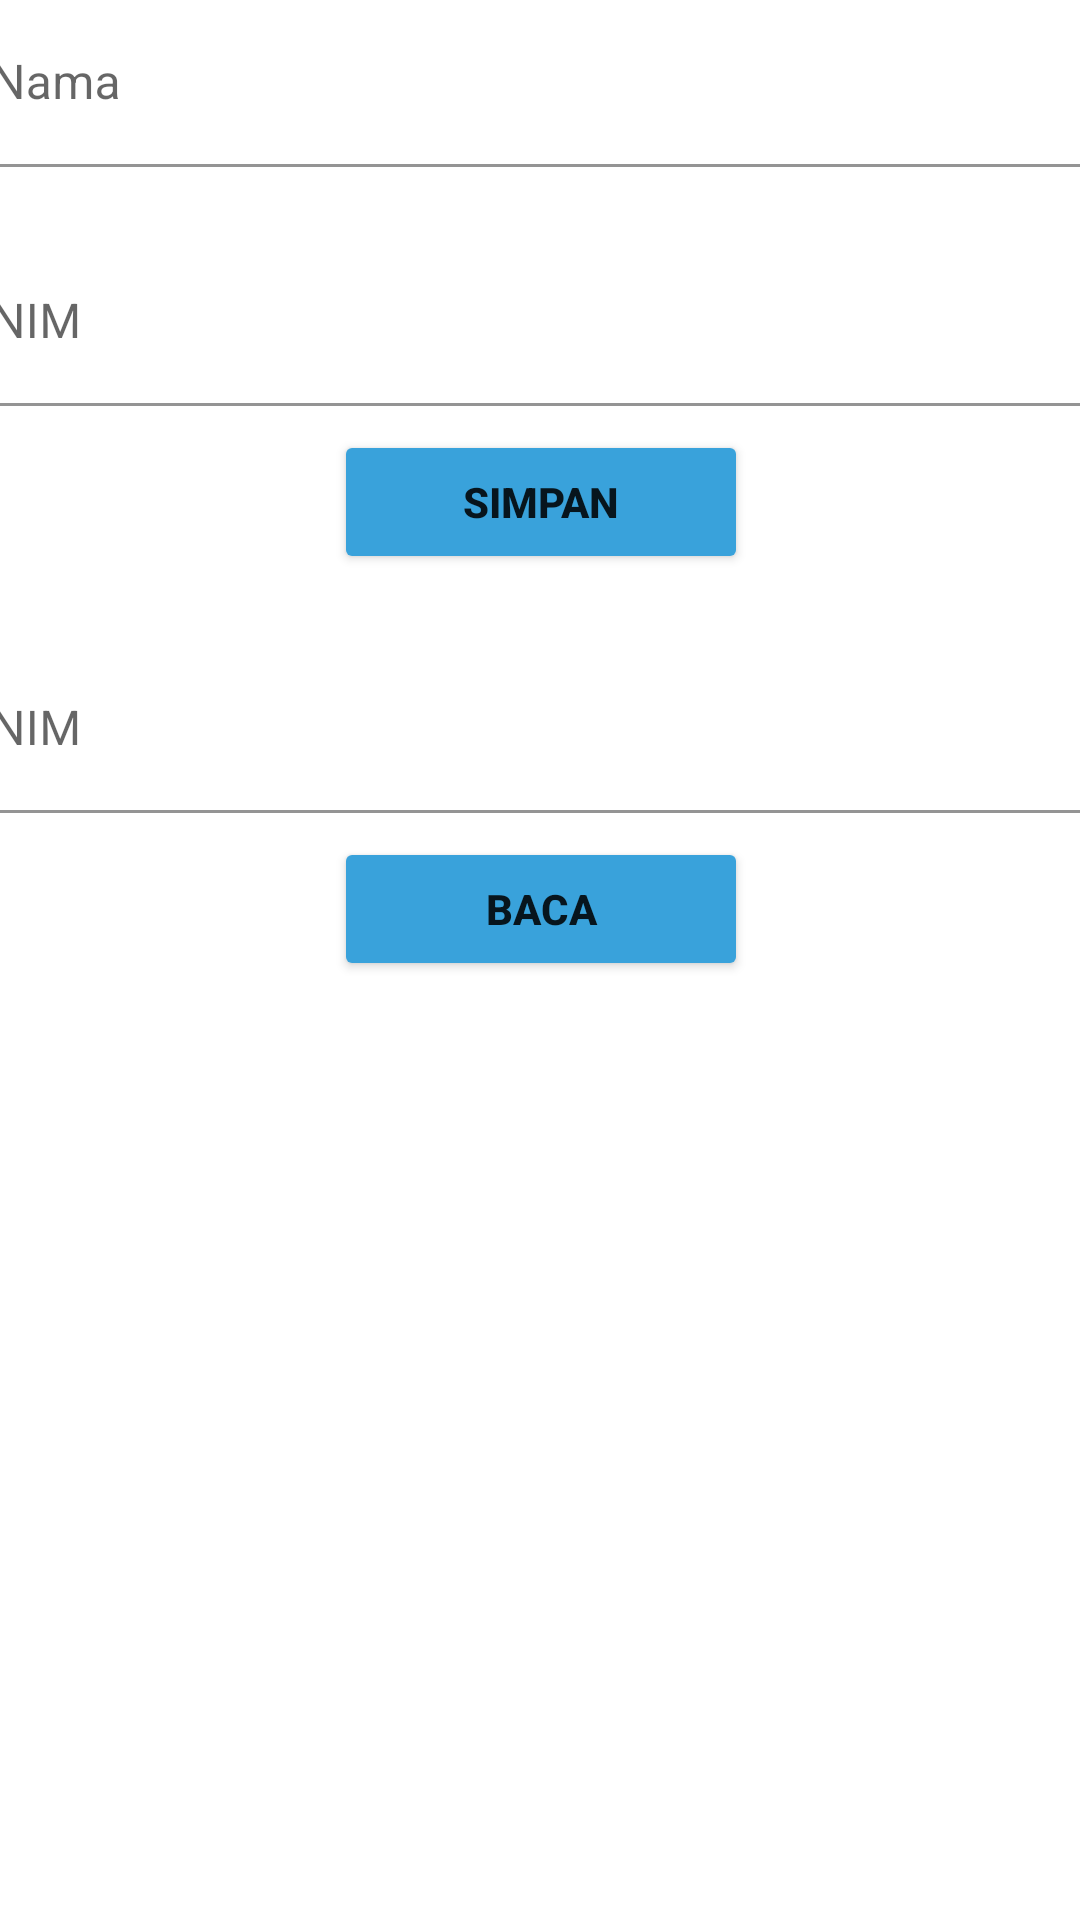

Layout XML and referenced resources for this Android screen:
<!-- AndroidManifest.xml: application theme Theme.PPLM -->
<!-- res/layout/activity_data_store.xml -->
<?xml version="1.0" encoding="utf-8"?>
<androidx.constraintlayout.widget.ConstraintLayout xmlns:android="http://schemas.android.com/apk/res/android"
    xmlns:app="http://schemas.android.com/apk/res-auto"
    xmlns:tools="http://schemas.android.com/tools"
    android:id="@+id/main"
    android:layout_width="match_parent"
    android:layout_height="match_parent"
    tools:context=".tugas10.datastore.DataStoreActivity">

    <com.google.android.material.textfield.TextInputLayout
        android:id="@+id/textInputLayout1"
        android:layout_width="399dp"
        android:layout_height="wrap_content"
        android:hint="Nama"
        app:layout_constraintEnd_toEndOf="parent"
        app:layout_constraintStart_toStartOf="parent"
        app:layout_constraintTop_toTopOf="parent">

        <com.google.android.material.textfield.TextInputEditText
            android:id="@+id/etSimpanNama"
            android:layout_width="match_parent"
            android:layout_height="match_parent"
            android:backgroundTint="@color/white"
            android:ems="15"/>
    </com.google.android.material.textfield.TextInputLayout>

    <com.google.android.material.textfield.TextInputLayout
        android:id="@+id/textInputLayout2"
        android:layout_width="399dp"
        android:layout_height="wrap_content"
        android:layout_marginTop="24dp"
        android:hint="NIM"
        app:layout_constraintEnd_toEndOf="parent"
        app:layout_constraintStart_toStartOf="parent"
        app:layout_constraintTop_toBottomOf="@+id/textInputLayout1">

        <com.google.android.material.textfield.TextInputEditText
            android:id="@+id/etSimpanNim"
            android:layout_width="match_parent"
            android:layout_height="match_parent"
            android:backgroundTint="@color/white"
            android:ems="15"
            android:inputType="number"/>
    </com.google.android.material.textfield.TextInputLayout>

    <Button
        android:id="@+id/btnSimpan"
        android:layout_width="138dp"
        android:layout_height="48dp"
        android:layout_marginTop="8dp"
        android:backgroundTint="@color/blue"
        android:text="Simpan"
        android:textStyle="bold"
        app:layout_constraintEnd_toEndOf="@+id/textInputLayout2"
        app:layout_constraintStart_toStartOf="@+id/textInputLayout2"
        app:layout_constraintTop_toBottomOf="@+id/textInputLayout2"/>

    <com.google.android.material.textfield.TextInputLayout
        android:id="@+id/textInputLayout3"
        android:layout_width="399dp"
        android:layout_height="wrap_content"
        android:layout_marginTop="24dp"
        android:hint="NIM"
        app:layout_constraintEnd_toEndOf="parent"
        app:layout_constraintStart_toStartOf="parent"
        app:layout_constraintTop_toBottomOf="@+id/btnSimpan">

        <com.google.android.material.textfield.TextInputEditText
            android:id="@+id/etBacaNim"
            android:layout_width="match_parent"
            android:layout_height="match_parent"
            android:backgroundTint="@color/white"
            android:ems="15"
            android:inputType="number"/>
    </com.google.android.material.textfield.TextInputLayout>

    <Button
        android:id="@+id/btnBaca"
        android:layout_width="138dp"
        android:layout_height="48dp"
        android:layout_marginTop="8dp"
        android:backgroundTint="@color/blue"
        android:text="Baca"
        android:textStyle="bold"
        app:layout_constraintEnd_toEndOf="@+id/textInputLayout3"
        app:layout_constraintStart_toStartOf="@+id/textInputLayout3"
        app:layout_constraintTop_toBottomOf="@+id/textInputLayout3"/>

    <TextView
        android:id="@+id/tvOutput"
        android:layout_width="wrap_content"
        android:layout_height="wrap_content"
        android:layout_marginTop="8dp"
        app:layout_constraintEnd_toEndOf="parent"
        app:layout_constraintStart_toStartOf="parent"
        app:layout_constraintTop_toBottomOf="@+id/btnBaca"
        tools:text="Output akan muncul di sini"/>

</androidx.constraintlayout.widget.ConstraintLayout>
<!-- resources referenced by this layout -->
<resources>
  <color name="blue">#39A2DB</color>
  <color name="white">#FFFFFFFF</color>
  <style name="Theme.PPLM" parent="Theme.MaterialComponents.DayNight.NoActionBar">
  
          <item name="colorPrimary">@color/orange</item>
          <item name="colorPrimaryVariant">@color/colorAccent</item>
          <item name="colorOnPrimary">@color/white</item>
          
          <item name="colorSecondary">@color/teal_200</item>
          <item name="colorSecondaryVariant">@color/teal_700</item>
          <item name="colorOnSecondary">@color/black</item>
          
          <item name="android:statusBarColor" tools:targetApi="l">?attr/colorPrimaryVariant</item>
      </style>
  <color name="orange">#FF6B6B</color>
  <color name="colorAccent">#D81B60</color>
  <color name="teal_200">#FF03DAC5</color>
  <color name="teal_700">#FF018786</color>
  <color name="black">#FF000000</color>
</resources>
